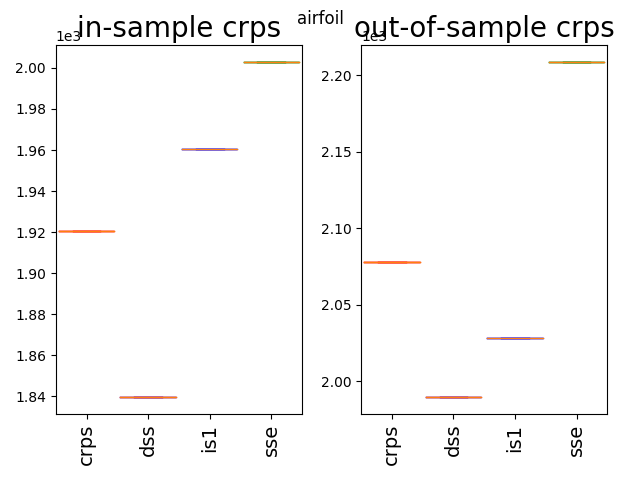

The data file committed next to this chart (first rows):
2078.12, 1989.44, 2028.29, 2208.64
2078, 1989, 2028, 2209
2078, 1989, 2028, 2209
2078, 1989, 2028, 2209
2078, 1989, 2028, 2209
2078, 1989, 2028, 2209
2078, 1989, 2028, 2209
2078, 1989, 2028, 2209
2078, 1989, 2028, 2209
2078, 1989, 2028, 2209
2078, 1989, 2028, 2209
2078, 1989, 2028, 2209
2078, 1989, 2028, 2209
2078, 1989, 2028, 2209
2078, 1989, 2028, 2209
2078, 1989, 2028, 2209
2078, 1989, 2028, 2209
2078, 1989, 2028, 2209
2078, 1989, 2028, 2209
2078, 1989, 2028, 2209
